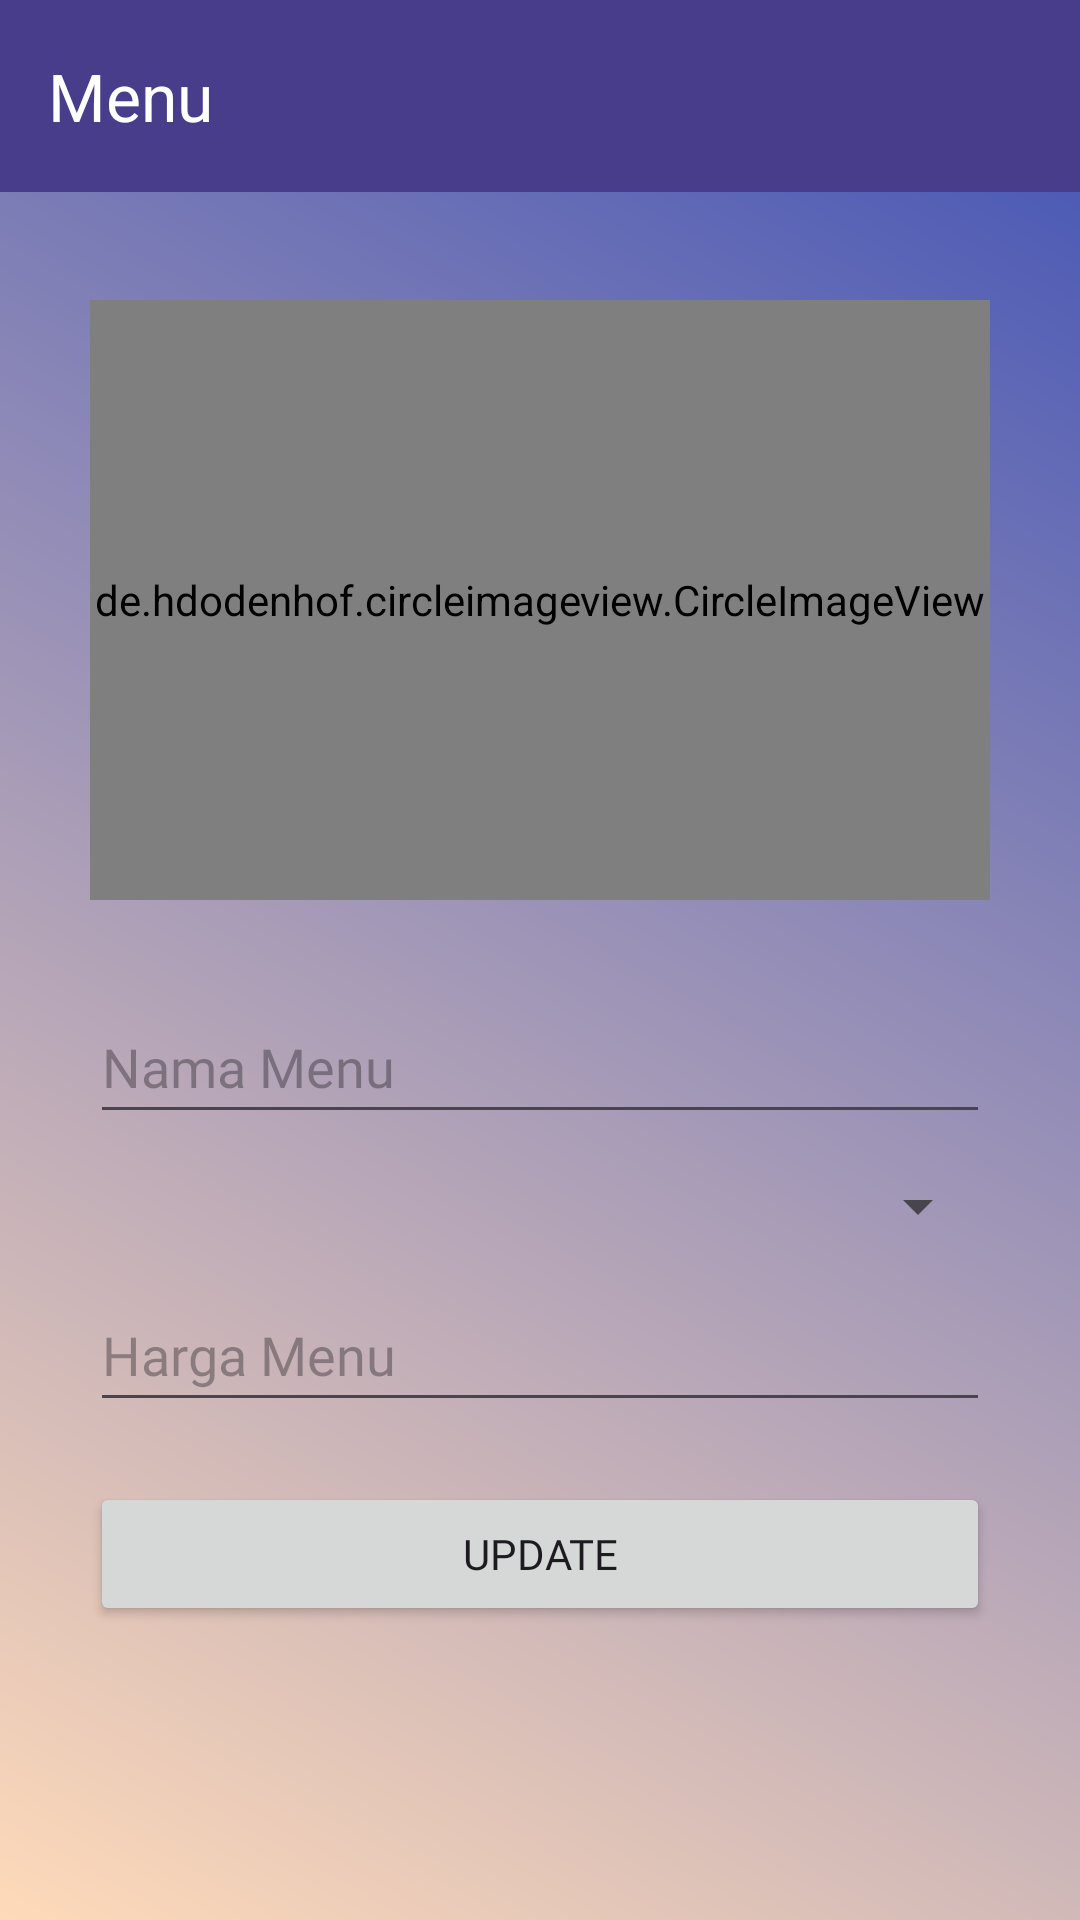

Produce the Android XML layout that renders to this screen, including the resource entries it uses.
<!-- AndroidManifest.xml: application theme Theme.ProjectPBP -->
<!-- res/layout/activity_update_menu.xml -->
<?xml version="1.0" encoding="utf-8"?>
<RelativeLayout
    xmlns:android="http://schemas.android.com/apk/res/android"
    xmlns:app="http://schemas.android.com/apk/res-auto"
    xmlns:tools="http://schemas.android.com/tools"
    android:layout_width="match_parent"
    android:layout_height="match_parent"
    android:fillViewport="true"
    android:background="@drawable/gradient_bg"
    tools:context=".Activity.UpdateMenu">

    <androidx.appcompat.widget.Toolbar
        android:id="@+id/tb_update_menu"
        android:layout_width="match_parent"
        android:layout_height="?attr/actionBarSize"
        android:background="#483D8B"
        app:title="Menu"
        app:titleTextColor="@android:color/white"
        app:popupTheme="@style/ThemeOverlay.AppCompat.Light" />

    <androidx.constraintlayout.widget.ConstraintLayout
        android:layout_width="match_parent"
        android:layout_height="wrap_content"
        android:layout_marginTop="100dp"
        android:paddingHorizontal="30dp">

        <de.hdodenhof.circleimageview.CircleImageView
            android:id="@+id/editImageView"
            android:layout_width="0dp"
            android:layout_height="200dp"
            android:src="@drawable/login_food"
            app:layout_constraintEnd_toEndOf="parent"
            app:layout_constraintStart_toStartOf="parent"
            app:layout_constraintTop_toTopOf="parent"
            app:layout_constraintBottom_toTopOf="@+id/editNamaMenu"/>

        
        <EditText
            android:id="@+id/editNamaMenu"
            android:layout_width="0dp"
            android:layout_height="wrap_content"
            android:hint="Nama Menu"
            android:fontFamily="@font/playfairdisplay_medium"
            android:minHeight="48dp"
            android:layout_marginTop="30dp"
            app:layout_constraintEnd_toEndOf="parent"
            app:layout_constraintStart_toStartOf="parent"
            app:layout_constraintTop_toBottomOf="@+id/editImageView" />

        
        <Spinner
            android:id="@+id/editKategoriMenu"
            android:layout_width="0dp"
            android:layout_height="wrap_content"
            android:hint="Nama Warung"
            android:minHeight="48dp"
            app:layout_constraintEnd_toEndOf="parent"
            app:layout_constraintStart_toStartOf="parent"
            app:layout_constraintTop_toBottomOf="@+id/editNamaMenu" />


        <EditText
            android:id="@+id/editHargaMenu"
            android:layout_width="0dp"
            android:layout_height="wrap_content"
            android:hint="Harga Menu"
            android:fontFamily="@font/playfairdisplay_medium"
            android:minHeight="48dp"
            app:layout_constraintEnd_toEndOf="parent"
            app:layout_constraintStart_toStartOf="parent"
            app:layout_constraintTop_toBottomOf="@+id/editKategoriMenu" />


        
        <Button
            android:id="@+id/buttonUpdateMenu"
            android:layout_width="0dp"
            android:layout_height="wrap_content"
            android:text="Update"
            android:fontFamily="@font/mouldy_cheese"
            android:layout_marginTop="20dp"
            app:layout_constraintEnd_toEndOf="parent"
            app:layout_constraintStart_toStartOf="parent"
            app:layout_constraintTop_toBottomOf="@+id/editHargaMenu"/>
    </androidx.constraintlayout.widget.ConstraintLayout>
</RelativeLayout>
<!-- resources referenced by this layout -->
<resources>
  <!-- drawable gradient_bg (drawable) -->
  <?xml version="1.0" encoding="utf-8"?>
  <shape xmlns:android="http://schemas.android.com/apk/res/android">
      <gradient
          android:startColor="#FFDAB9"
          android:endColor="#3F51B5"
          android:angle="45"/>
  
  </shape>
  <style name="Theme.ProjectPBP" parent="Base.Theme.ProjectPBP" />
  <style name="Base.Theme.ProjectPBP" parent="Theme.Material3.DayNight.NoActionBar">
          
          
      </style>
</resources>
